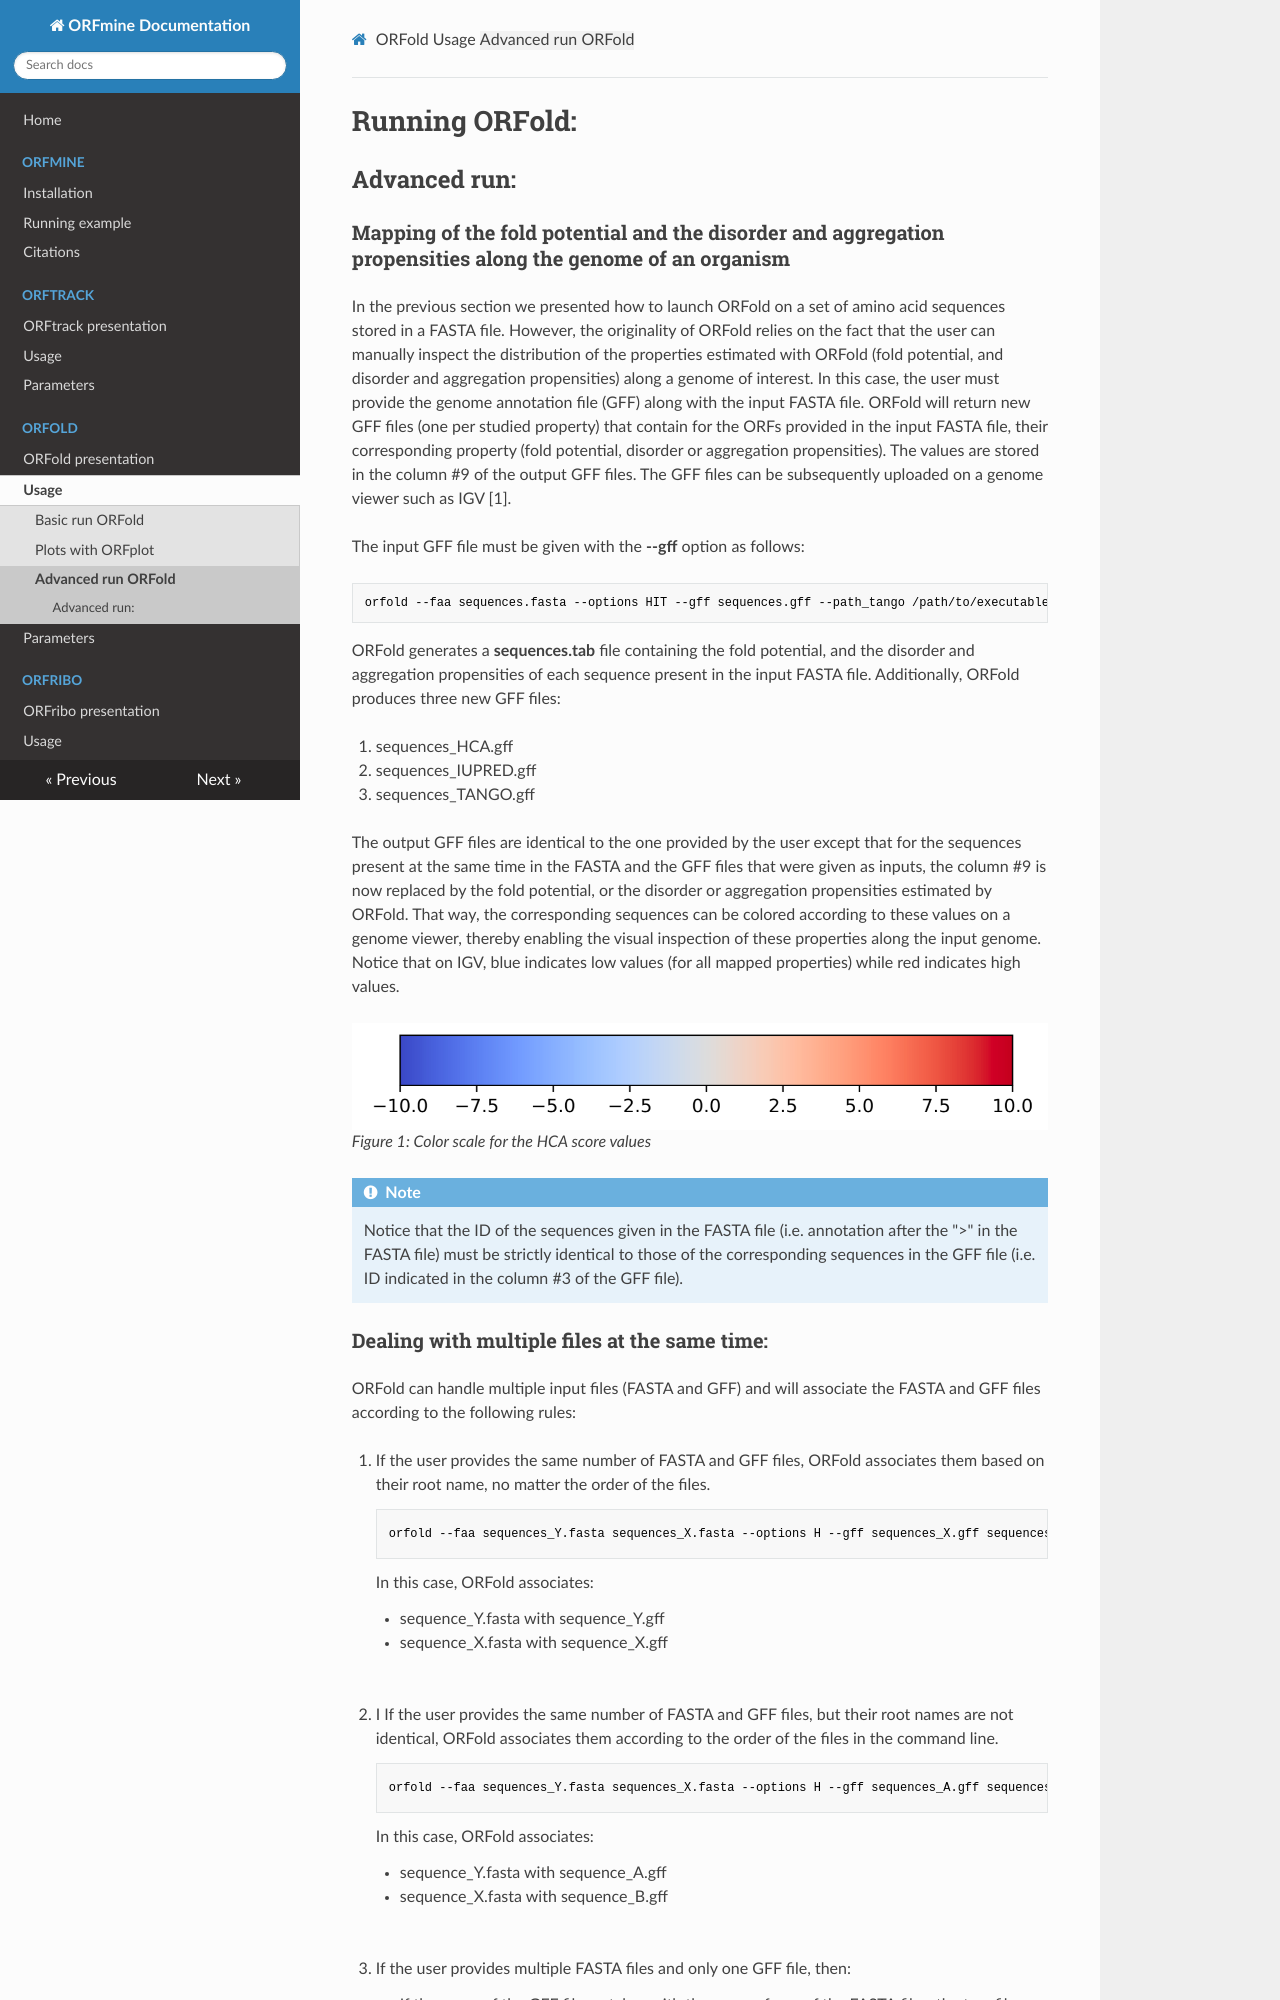

repository: i2bc/ORFmine · page: Run_orfold_advanced.html · generator: mkdocs

# Running ORFold:

## Advanced run:

### Mapping of the fold potential and the disorder and aggregation propensities along the genome of an organism

In the previous section we presented how to launch ORFold on a set
of amino acid sequences stored in a fasta file. However, 
the originality of ORFold relies on the fact that the user can manually 
inspect the distribution of the properties estimated with ORFold (fold potential,
and disorder and aggregation propensities) along a genome of interest. 
In this case, the user must provide the genome annotation file (gff) along with 
the input fasta file. ORFold will return new gff files (one per studied property)
that contain for the ORFs provided in the input fasta file, their corresponding 
property scores (fold potential, disorder or aggregation propensities). The 
values are stored in the column #9 of the output gff files. The gff files can be subsequently
uploaded on a genome viewer such as IGV [1].

The input gff file must be given with the **-gff** option as follows:

```{}
orfold -faa /database/sequences.fasta -options HIT -gff /database/sequences.gff 
```

ORFold generates a **sequences.tab** file containing the fold potential, and the 
disorder and aggregation propensities of each sequence present in the input fasta file.
Additionally, ORFold produces three new gff files:

 1. sequences_HCA.gff
 2. sequences_IUPRED.gff
 3. sequences_TANGO.gff

The output gff files are identical to the one provided by the user except that for the sequences present
at the same time in the fasta and the gff files that were given as inputs, the column #9
is now replaced by the fold potential, or the disorder or aggregation propensities calculated by ORFold.
That way, the corresponding sequences can be colored according to these values on
a genome viewer, thereby enabling the visual inspection of these properties along
the input genome. Notice that on IGV, blue indicates low values (for all mapped properties) 
while red indicates high values. 

 ![HCA Scale](./img/mapping/Scale.png)<br>
<em>Figure 1: Color scale for the HCA score values 
</em>

<div class="admonition note">
    <p class="first admonition-title">
        Note
    </p>
    <p class="last">

Notice that the ID 
of the sequences given in the fasta file (i.e. annotation after the ">" in 
the fasta file) must be strictly identical to those of the corresponding sequences 
in the gff file (i.e. ID indicated in the column #3 of the gff file).  
         
    </p>
</div>
